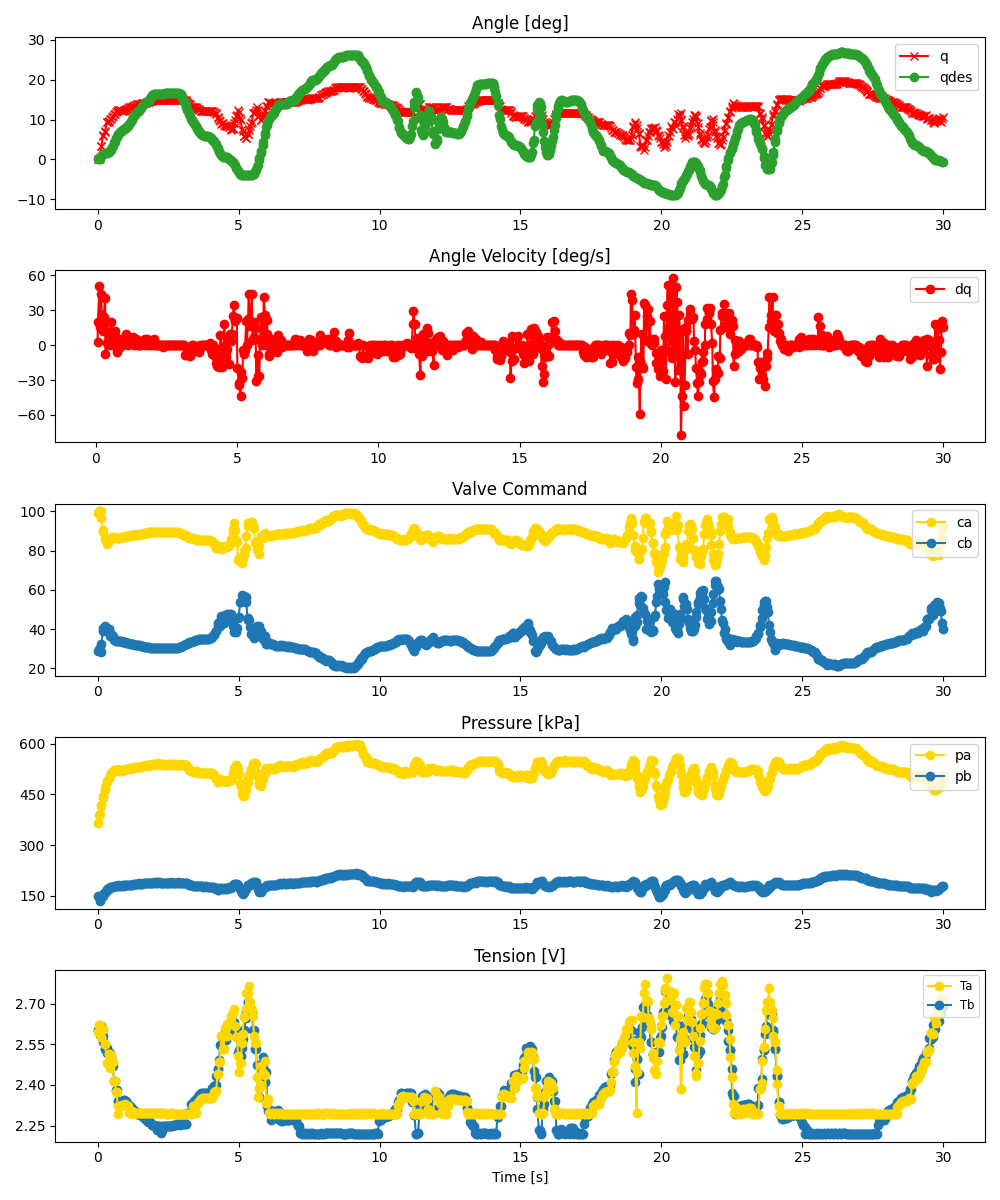

Source data for this figure (header and first rows):
ms, valve_a_pct, valve_b_pct, q_des, pid_u, adc0_raw, adc0_volt, adc0_kpa, adc1_raw, adc1_volt, adc1_kpa, tension_0x2B, tension_0x2A, enc_deg
0, 99, 28.67, 0.0, , 2800, 3.419, 364, 1625, 1.984, 149.9, 2.605, 2.594, 0.0
59, 100.0, 29.87, 0.1411, , 2937, 3.586, 389, 1598, 1.951, 145, 2.608, 2.622, 0.1758
68, 100.0, 29.52, 0.2007, , 2956, 3.609, 392.4, 1543, 1.884, 134.9, 2.585, 2.622, 0.3516
125, 100.0, 28.13, 0.7956, , 3080, 3.761, 415, 1625, 1.984, 149.9, 2.617, 2.577, 3.252
136, 96.69, 32.63, 0.8944, , 3106, 3.792, 419.8, 1582, 1.932, 142, 2.617, 2.577, 3.428
192, 90.59, 39.28, 1.259, , 3208, 3.917, 438.4, 1649, 2.013, 154.3, 2.557, 2.608, 5.889
202, 89.41, 40.45, 1.331, , 3241, 3.957, 444.4, 1624, 1.983, 149.7, 2.581, 2.608, 6.152
258, 85.95, 41.07, 1.561, , 3350, 4.09, 464.2, 1680, 2.051, 159.9, 2.531, 2.551, 6.855
269, 85.73, 41.42, 1.59, , 3391, 4.14, 471.7, 1672, 2.042, 158.4, 2.531, 2.551, 7.119
325, 83.34, 40.72, 1.67, , 3477, 4.245, 487.4, 1728, 2.11, 168.7, 2.518, 2.481, 9.404
336, 84.13, 39.82, 1.679, , 3495, 4.267, 490.7, 1719, 2.099, 167, 2.535, 2.481, 9.316
391, 85.03, 40.32, 1.887, , 3542, 4.325, 499.2, 1743, 2.128, 171.4, 2.486, 2.515, 9.404
404, 84.91, 40.22, 1.962, , 3543, 4.326, 499.4, 1737, 2.121, 170.3, 2.486, 2.515, 9.668
457, 85.51, 36.49, 2.327, , 3582, 4.374, 506.5, 1762, 2.151, 174.8, 2.517, 2.463, 10.02
470, 86, 37.61, 2.431, , 3611, 4.409, 511.8, 1770, 2.161, 176.3, 2.504, 2.512, 10.02
524, 86.83, 36.64, 3.195, , 3634, 4.437, 516, 1775, 2.167, 177.2, 2.471, 2.485, 10.63
537, 86.62, 36.47, 3.405, , 3628, 4.43, 514.9, 1774, 2.166, 177, 2.471, 2.485, 10.9
591, 86.69, 34.63, 4.255, , 3667, 4.477, 522, 1784, 2.178, 178.9, 2.413, 2.414, 11.43
604, 86.77, 34.47, 4.464, , 3663, 4.473, 521.3, 1789, 2.184, 179.8, 2.413, 2.415, 11.43
657, 86.56, 34.19, 5.389, , 3660, 4.469, 520.7, 1780, 2.173, 178.1, 2.38, 2.373, 11.95
671, 86.38, 34.08, 5.592, , 3663, 4.473, 521.3, 1786, 2.181, 179.2, 2.38, 2.373, 12.13
723, 86.53, 34.11, 6.138, , 3666, 4.476, 521.8, 1787, 2.182, 179.4, 2.342, 2.322, 12.48
738, 86.61, 33.77, 6.293, , 3681, 4.495, 524.6, 1798, 2.195, 181.4, 2.342, 2.294, 12.39
790, 86.52, 33.99, 6.774, , 3657, 4.465, 520.2, 1788, 2.183, 179.6, 2.335, 2.323, 12.3
805, 86.56, 34, 6.896, , 3654, 4.462, 519.6, 1785, 2.179, 179, 2.335, 2.323, 12.3
856, 86.72, 33.76, 7.243, , 3660, 4.469, 520.7, 1786, 2.181, 179.2, 2.34, 2.324, 12.22
872, 86.78, 33.68, 7.326, , 3670, 4.481, 522.6, 1794, 2.19, 180.7, 2.34, 2.326, 12.22
923, 86.82, 33.6, 7.531, , 3664, 4.474, 521.5, 1790, 2.186, 179.9, 2.346, 2.327, 12.22
939, 86.87, 33.54, 7.59, , 3669, 4.48, 522.4, 1792, 2.188, 180.3, 2.346, 2.327, 12.3
989, 87.08, 33.38, 7.854, , 3675, 4.487, 523.5, 1792, 2.188, 180.3, 2.34, 2.33, 12.48
1006, 87.22, 33.11, 7.941, , 3691, 4.507, 526.4, 1798, 2.195, 181.4, 2.34, 2.326, 12.57
1055, 87.32, 33.09, 8.265, , 3680, 4.493, 524.4, 1792, 2.188, 180.3, 2.328, 2.323, 12.66
1073, 87.24, 33.15, 8.418, , 3681, 4.495, 524.6, 1799, 2.197, 181.6, 2.328, 2.323, 12.83
1122, 87.59, 32.7, 8.878, , 3694, 4.51, 526.9, 1800, 2.198, 181.8, 2.323, 2.295, 13.01
1139, 87.54, 32.64, 9.048, , 3689, 4.504, 526, 1800, 2.198, 181.8, 2.323, 2.296, 13.01
1189, 87.75, 32.51, 9.698, , 3692, 4.508, 526.6, 1801, 2.199, 182, 2.315, 2.302, 13.1
1206, 87.87, 32.35, 9.924, , 3701, 4.519, 528.2, 1804, 2.203, 182.5, 2.315, 2.302, 13.18
1255, 88, 32.26, 10.52, , 3699, 4.516, 527.8, 1803, 2.201, 182.3, 2.301, 2.294, 13.27
1273, 88, 32.21, 10.7, , 3706, 4.525, 529.1, 1810, 2.21, 183.6, 2.301, 2.296, 13.36
1322, 88.18, 32.1, 11.22, , 3716, 4.537, 530.9, 1812, 2.212, 184, 2.302, 2.294, 13.71
1339, 88.09, 32.01, 11.39, , 3709, 4.529, 529.7, 1808, 2.208, 183.2, 2.299, 2.294, 13.71
1389, 88.23, 31.94, 11.78, , 3720, 4.542, 531.7, 1817, 2.219, 184.9, 2.292, 2.295, 13.89
1406, 88.12, 32, 11.91, , 3710, 4.53, 529.8, 1814, 2.215, 184.3, 2.292, 2.297, 13.97
1455, 88.2, 31.78, 12.25, , 3717, 4.538, 531.1, 1825, 2.228, 186.3, 2.291, 2.295, 13.97
1472, 88.23, 31.76, 12.37, , 3713, 4.534, 530.4, 1823, 2.226, 186, 2.291, 2.295, 13.97
1522, 88.47, 31.56, 12.83, , 3714, 4.535, 530.6, 1817, 2.219, 184.9, 2.289, 2.295, 13.97
1539, 88.56, 31.46, 13, , 3718, 4.54, 531.3, 1818, 2.22, 185.1, 2.289, 2.297, 13.97
1589, 88.69, 31.36, 13.48, , 3725, 4.548, 532.6, 1822, 2.225, 185.8, 2.285, 2.295, 14.06
1605, 88.7, 31.26, 13.58, , 3734, 4.559, 534.2, 1830, 2.234, 187.2, 2.28, 2.295, 14.06
1655, 88.95, 31.08, 13.92, , 3740, 4.567, 535.3, 1826, 2.23, 186.5, 2.278, 2.296, 14.15
1673, 88.85, 31.17, 14.01, , 3735, 4.56, 534.4, 1827, 2.231, 186.7, 2.278, 2.297, 14.24
1722, 89.05, 30.95, 14.27, , 3741, 4.568, 535.5, 1827, 2.231, 186.7, 2.271, 2.295, 14.24
1739, 89.02, 30.95, 14.36, , 3747, 4.575, 536.6, 1836, 2.242, 188.3, 2.271, 2.295, 14.33
1789, 89.29, 30.75, 14.62, , 3743, 4.57, 535.9, 1826, 2.23, 186.5, 2.264, 2.296, 14.41
1806, 89.12, 30.89, 14.73, , 3735, 4.56, 534.4, 1830, 2.234, 187.2, 2.264, 2.297, 14.5
1855, 89.52, 30.44, 15.18, , 3754, 4.584, 537.9, 1832, 2.237, 187.6, 2.264, 2.295, 14.59
1872, 89.43, 30.49, 15.36, , 3746, 4.574, 536.4, 1831, 2.236, 187.4, 2.263, 2.295, 14.59
1922, 89.57, 30.42, 15.88, , 3755, 4.585, 538, 1834, 2.239, 188, 2.253, 2.296, 14.68
1939, 89.53, 30.39, 16.05, , 3757, 4.587, 538.4, 1837, 2.243, 188.5, 2.253, 2.296, 14.68
1989, 89.62, 30.32, 16.38, , 3766, 4.598, 540, 1839, 2.245, 188.9, 2.254, 2.295, 14.77
... 840 more rows
